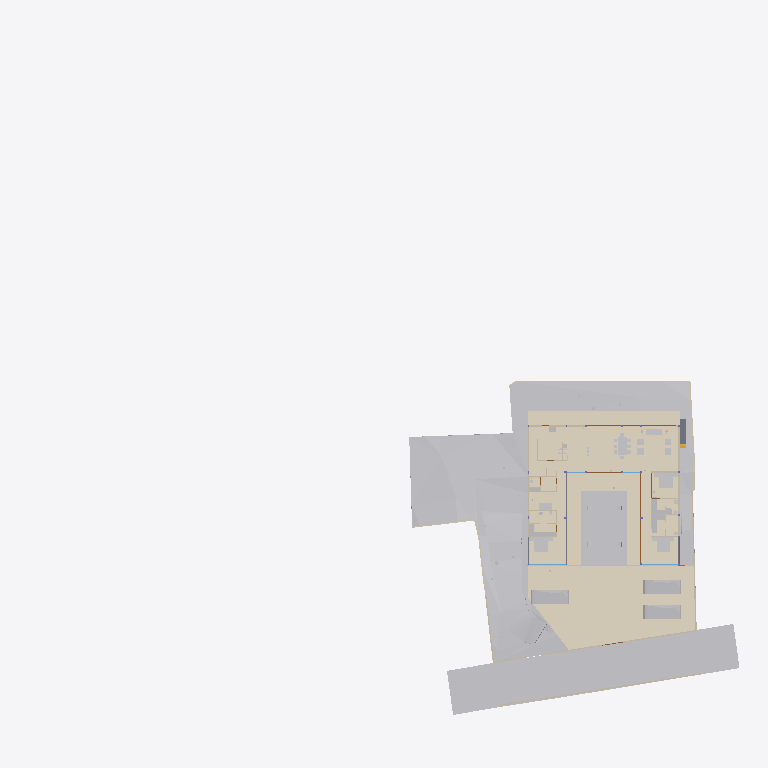
Plan cut of the same IFC building model at storey 'FF Lvl' (level 0.00 m, cut at 1.40 m), seen from above with north up, elements coloured by IFC class (only those large enough to see are counted): 33 other elements (light grey), 20 walls (beige), 11 coverings (cream), 5 doors (brown), 3 slabs (grey), 2 windows (light blue). Cut surfaces are drawn darker.
Extent 96.7 m × 90.0 m × 138.5 m (x, y, z). Storeys (12): Footing at -3.50 m; Site at -2.70 m; GF at -2.65 m; FF Lvl at 0.00 m; Plumbing at 0.00 m; Electrical at 0.00 m; Areacalc at 0.00 m; FF at 0.45 m; FF Lintel at 3.15 m; schedule at 3.50 m; SF at 3.65 m; Terrace at 5.00 m. Elements (968): 134 IfcBeam, 93 IfcCovering, 87 IfcWall, 68 IfcSwitchingDevice, 64 IfcPipeSegment, 62 IfcSlab, 43 IfcLightFixture, 41 IfcColumn, 41 IfcDoor, 39 IfcFurniture, 36 IfcWindow, 31 IfcEarthworksCut.

HEADER;
FILE_DESCRIPTION(('ViewDefinition [CoordinationView]'),'2;1');
FILE_NAME('Manilal.ifc','2025-08-13T15:54:37+05:30',(),(),'IfcOpenShell 0.8.3-post1','Bonsai 0.8.3-post1','');
FILE_SCHEMA(('IFC4X3'));
ENDSEC;
DATA;
#1480=IFCPROJECT('2TuuvCHJz54PsFPcraEbH$',$,'My Project',$,$,$,$,(#3,#128),#1481);
#3305=IFCSITE('0lpfVeOW52QfroqLYyHNY2',$,'My Site',$,$,#26,$,$,$,$,$,$,$,$);
#3313=IFCBUILDING('0MzaWOaS178x5FMqOflU3C',$,'My Building',$,$,#25,$,$,$,$,$,$);
#2081=IFCBUILDINGSTOREY('09kFoqoxrCvB1_fcEsMZsQ',$,'FF',$,$,#217,$,$,$,$);
#2986=IFCBUILDINGSTOREY('0zoFHJ9PnFW80M$mIVDQW3',$,'GF',$,$,#559675,$,$,$,$);
#17145=IFCBUILDINGSTOREY('0MckaoTknA3edZMUNhTyAK',$,'SF',$,$,#17254,$,$,$,$);
#20035=IFCBUILDINGSTOREY('3LpnsPikv4mRTBpfC3WQtx',$,'FF Lvl',$,$,#20051,$,$,$,$);
#23582=IFCBUILDINGSTOREY('0DtUgpQ1b6nBmkLmvc_ehu',$,'FF Lintel',$,$,#23767,$,$,$,$);
#459032=IFCBUILDINGSTOREY('2nxT8wHGnDX9t8LjuK$yoz',$,'Footing',$,$,#459177,$,$,$,$);
#482732=IFCBUILDINGSTOREY('0qJiDzySr4lhgisX7t8beM',$,'Site',$,$,#482753,$,$,$,$);
#485569=IFCBUILDINGSTOREY('33UZQ2TSvAg8IY4x5QCp2i',$,'schedule',$,$,#490135,$,$,$,$);
#507278=IFCBUILDINGSTOREY('0fi$VcvNr0Zu6wnPuK6jDB',$,'Plumbing',$,$,#507299,$,$,$,$);
#531643=IFCBUILDINGSTOREY('2JRfeNnUP7R92jcKtKmwj5',$,'Electrical',$,$,#531659,$,$,$,$);
#552261=IFCBUILDINGSTOREY('3JrIAq4xL0avIQ8pEnV5X6',$,'Areacalc',$,$,#552277,$,$,$,$);
#564852=IFCBUILDINGSTOREY('2oUibsQsXAPxeAaTU5dGGW',$,'Terrace',$,$,#564873,$,$,$,$);
#550097=IFCGEOGRAPHICELEMENT('3hzKcHmG15MBT$Lf89GHXN',$,'PureSite',$,$,#560045,#550264,$,.TERRAIN.);
#506523=IFCGEOGRAPHICELEMENT('20M0x6_hv1D8u5ftoKpVy3',$,'Road',$,$,#536372,#506537,$,.TERRAIN.);
#574514=IFCCOVERING('0wVm3FyC1DcRA3R7QYk_cw',$,'Covering',$,$,#574562,#574530,$,$);
#545377=IFCCOVERING('0obXNa7O92vB4ZeH5713a2',$,'Covering',$,$,#545410,#545388,$,$);
#557336=IFCEARTHWORKSCUT('3NfQzW2p90kemh8IGcUxhf',$,'roader',$,$,#557183,#557335,$,.PAVEMENTMILLING.);
#444096=IFCCOVERING('0_sfUdWJL30geCimsSdPtS',$,'Covering',$,$,#444126,#444111,$,$);
#562352=IFCEARTHWORKSFILL('3O_GobqT1E4v3eEFWom1zq',$,'Cube',$,$,#564334,#562377,$,.SLOPEFILL.);
#545442=IFCCOVERING('3cKtFM7un3FfElLeG67NHt',$,'Covering',$,$,#546592,#545453,$,$);
#545411=IFCCOVERING('1XvKmENbrFxhdUxNYrpqf_',$,'Covering',$,$,#545441,#545422,$,$);
#545346=IFCCOVERING('2MVunYNsb6JP08Sj34lLMT',$,'Covering',$,$,#545376,#545357,$,$);
#557121=IFCGEOGRAPHICELEMENT('1mqx3WFMb0_xZzgY5_pKpf',$,'Site',$,$,#558011,#557120,$,.TERRAIN.);
#562378=IFCEARTHWORKSFILL('263qwxfur0Rg9ySw9RIZCG',$,'Cube',$,$,#563458,#562400,$,.SLOPEFILL.);
#446049=IFCVEHICLE('1yICD2o296ROLrpKuhe72z',$,'Vehicle',$,$,#560258,#446062,$,$);
#446077=IFCVEHICLE('2$JJjIzDr6fuhTHFNPOXyx',$,'Vehicle',$,$,#559745,#446090,$,$);
#446110=IFCVEHICLE('375bP1QIr5xwaw0xewwnFn',$,'Vehicle',$,$,#559750,#446123,$,$);
#441052=IFCWALL('1WNacC15X0Xf0V_b60Qnrw',$,'Wall',$,$,#441102,#441063,$,$);
#12030=IFCFURNITURE('3B8s7E7fjDlO_NqnYQjYof',$,'Furniture',$,$,#33408,#12043,$,$);
#11846=IFCFURNITURE('39rrc9a3PCpOjz$eiTdf$W',$,'Furniture',$,$,#447512,#11878,$,$);
#11957=IFCFURNITURE('2J33rbez11iRfVrYceM8DY',$,'Furniture',$,$,#587982,#11970,$,$);
#229124=IFCWALL('3MfSYaOiTA4AjSKpPvRhyi',$,'Wall',$,$,#573561,#229135,$,$);
#7058=IFCFURNITURE('29pE85kkP97uASnGdXI9bH',$,'Furniture',$,$,#592868,#592856,$,$);
#362573=IFCSLAB('1kNiYiJ25CpB2FM_apFwUL',$,'Slab',$,$,#363002,#362594,$,$);
#594014=IFCCOVERING('1oGGs5yAvCARY26G7ov4Ey',$,'Covering',$,$,#594048,#594030,$,$);
#395961=IFCWALL('2oTy5UOG136OtM3IP_qiPs',$,'Wall',$,$,#573551,#395972,$,$);
#594109=IFCCOVERING('1ApZuROpr6wgthBD3SMgP6',$,'Covering',$,$,#594170,#594120,$,$);
#230171=IFCWALL('1HPS5ge59FQA3Ucv4$dmpm',$,'Wall',$,$,#573626,#230182,$,$);
#26337=IFCWALL('0dMaumaK11Re$pxoZyVSQ9',$,'Wall',$,$,#573576,#26348,$,$);
#7098=IFCFURNITURE('3MXk8gWif1ohE$RfY6DOqq',$,'Furniture',$,$,#445182,#7130,$,$);
#590938=IFCSLAB('0NFoBJ7x16vuY9LiwMLG$L',$,'Slab',$,$,#590939,#590983,$,$);
#594049=IFCCOVERING('0PQrCkTx57dh$onY4WcnuP',$,'Covering',$,$,#594165,#594060,$,$);
#229971=IFCWALL('2oOsi6buvCeB4sZT1ijFA2',$,'Wall',$,$,#573581,#229982,$,$);
#26770=IFCWALL('27WVA19Qv4efvQm6cWiqsn',$,'Wall',$,$,#573571,#26781,$,$);
#35319=IFCWALL('2ecVpX7frBE9HnXe73i5Ta',$,'Wall',$,$,#243891,#35339,$,$);
#244456=IFCFURNISHINGELEMENT('1V34mhiDv5wggbUM6jRsQC',$,'FurnishingElement',$,$,#481815,#244484,$);
#27353=IFCWALL('2Y2Bm57Cb8Exxz7st0aRUc',$,'Wall',$,$,#573611,#27364,$,$);
#44057=IFCWALL('1nWrLatmX5UucIWFwHwqn7',$,'Wall',$,$,#492851,#44077,$,$);
#445890=IFCWALL('2QiW7TnGvAygi5PkoeW31n',$,'Wall',$,$,#573621,#445901,$,$);
#594075=IFCCOVERING('0zA4kEfk109BuZOouE0qHc',$,'Covering',$,$,#594108,#594086,$,$);
#27060=IFCWALL('10l$0x7lzBbBMMGF1qxI0s',$,'Wall',$,$,#573591,#27071,$,$);
#266876=IFCFURNISHINGELEMENT('1EaqRQINj92O5_luxyduwz',$,'FurnishingElement',$,$,#447497,#266904,$);
#592503=IFCFURNISHINGELEMENT('3GUKHejqz3093yN26DI$mE',$,'FurnishingElement',$,$,#592637,#592531,$);
#244541=IFCFURNISHINGELEMENT('2JwwUQmCv2Ae2QjMfamPsc',$,'FurnishingElement',$,$,#265956,#244569,$);
#130539=IFCWALL('1N0zesiAv8s9$ZcdzUGklQ',$,'Wall',$,$,#482011,#130559,$,$);
#592427=IFCFURNISHINGELEMENT('0HmnTzVhr80R2oHcssDlSP',$,'FurnishingElement',$,$,#592502,#592455,$);
#7853=IFCWALL('27UD4TXAD7ihl0Wy7NK4TU',$,'Wall',$,$,#447361,#7873,$,$);
#592351=IFCFURNISHINGELEMENT('1UWB9cDmT58eDlwbbkjp63',$,'FurnishingElement',$,$,#592426,#592379,$);
#7204=IFCFURNITURE('0w5hTHOp59R8PIefbPbOxu',$,'Furniture',$,$,#445187,#7217,$,$);
#97245=IFCFURNITURE('12HNCs16rDfwTzmyXQzSEm',$,'Furniture',$,$,#97445,#97258,$,$);
#594135=IFCCOVERING('3S2yvLawD5mBaXS_3MAFeb',$,'Covering',$,$,#594175,#594146,$,$);
#267570=IFCFURNISHINGELEMENT('0xsfNp7ez56h_anoL1l3n4',$,'FurnishingElement',$,$,#267655,#267598,$);
#36042=IFCWALL('2FDZc$1Z57bgSDQnhsHhc1',$,'Wall',$,$,#481726,#36062,$,$);
#491388=IFCDOOR('0abo0sfkX2yO6I5W4AOpFJ',$,'Door',$,$,#505564,#505002,'8_9',$,$,$,$,$);
#491420=IFCDOOR('2t$p1hgeX2Y9d6XgGeH1wU',$,'Door',$,$,#496778,#505024,'10',$,$,$,$,$);
#543313=IFCSLAB('04Jv$VtL1EsBUiQ15mYIZw',$,'Slab',$,$,#543314,#543352,$,$);
#25887=IFCWALL('3DOK2PUDn3QwM2HLeZR6QD',$,'Wall',$,$,#573566,#25894,$,$);
#7183=IFCFURNITURE('0I7Hp4EB58Eh801L1SZ2MY',$,'Furniture',$,$,#445197,#7196,$,$);
#7230=IFCFURNITURE('257RdHH05EBOcTJGwoEUlD',$,'Furniture',$,$,#445202,#7243,$,$);
#97271=IFCFURNITURE('264iryIv5DPeHKPV4n8Efc',$,'Furniture',$,$,#97450,#97284,$,$);
#37612=IFCWALL('2oouJeu9XF0PkUjeEvxQOm',$,'Wall',$,$,#502220,#37632,$,$);
#559495=IFCWASTETERMINAL('0JT_xL3PPDzO_JIHqa1ORQ',$,'WasteTerminal',$,$,#564076,#559504,$,$);
#559548=IFCWASTETERMINAL('0PdUvslhj6EeXtTV12HTnv',$,'WasteTerminal',$,$,#564091,#559561,$,$);
#1526=IFCWALL('1CCeDmF7D6CgViS7R2QfSU',$,'Wall',$,$,#560101,#1527,$,$);
#489533=IFCWINDOW('2LZJ1AvFfBbghYgOnSiaBb',$,'Window',$,$,#526828,#489547,'02',$,$,$,$,$);
#7138=IFCFURNITURE('07u5w712j3mw4b0aBksq9x',$,'Furniture',$,$,#445192,#7170,$,$);
#491873=IFCWINDOW('3e$JQaRRzFH9WozykfD$tZ',$,'Window',$,$,#496818,#491887,'11',$,$,$,$,$);
#52721=IFCWALL('3HoUgi9751ffyJn8Tt97uA',$,'Wall',$,$,#561407,#52741,$,$);
#46178=IFCELECTRICAPPLIANCE('1eEaYeX5DEbxuBNwn_MOC2',$,'ElectricAppliance','655L LG Double Door',$,#480406,#46210,$,$);
#312328=IFCSANITARYTERMINAL('2ApYGb9E92GxsnAmMhtfWI',$,'SanitaryTerminal',$,$,#447542,#312360,$,$);
#492777=IFCDOOR('2spRv5Ji91n9yqKIOFRqVg',$,'Door',$,$,#561519,#492790,'06',$,$,$,$,$);
#493920=IFCDOOR('3_z$HjegXDoQKWubeZWTkS',$,'Door',$,$,#496803,#493933,'16',$,$,$,$,$);
#493859=IFCDOOR('1FURQyngn3FeKsLNkPNa6l',$,'Door',$,$,#561514,#493872,'18',$,$,$,$,$);
#172760=IFCWALL('2sYuhccprBsBolIfSKHX1A',$,'Wall',$,$,#491592,#172780,$,$);
#559515=IFCWASTETERMINAL('04rWQVzPD6qPOBwfQan54a',$,'WasteTerminal',$,$,#564081,#559528,$,$);
#559529=IFCWASTETERMINAL('2TVx$vPvH6whbXQBVyaqx3',$,'WasteTerminal',$,$,#564086,#559542,$,$);
ENDSEC;
